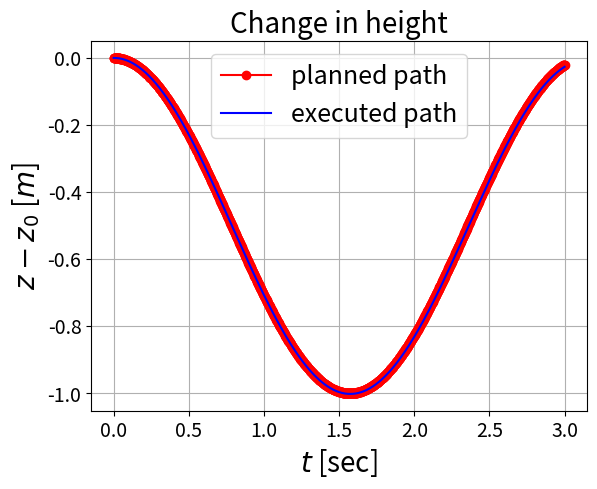

Here is the Python script that generated this plot:
import numpy as np 
import math
import  matplotlib.pyplot as plt
import matplotlib.pylab as pylab


class Drone2D:
    def __init__(self, 
                 k_f = 0.1,   # value of the thrust coefficient
                 I_x = 0.1,   # moment of inertia around the x-axis
                 m = 1.0,     # mass of the vehicle 
                 l = 0.5,     # distance between the center of mass and the propeller axis
                 
                 ):
        
        self.k_f = k_f
        self.I_x = I_x
        self.l = l
        self.m = m
        self.omega_1 = 0.0
        self.omega_2 = 0.0
        self.g = 9.81
        
        #State variables. z, y, phi, z_dot, y_dot, phi_dot
        self.X = np.array([0.0, 0.0, 0.0, 0.0, 0.0, 0.0])
        
        
        
    def get_thrust_and_moment(self):
        ''' Helper function which calculates and returns the collective thrust and moment about the X axis '''
        f_1 = self.k_f * self.omega_1 ** 2
        f_2 = self.k_f * self.omega_2 ** 2
        
        # c is often used to indicate "collectice thrust" 
        c = f_1 + f_2
        M_x = (f_1 - f_2) * self.l
        return c, M_x   
        
    @property
    def z_dot_dot(self):                   #5
        '''Calculates vertical(z) acceleration of drone.'''
        c, M_x = self.get_thrust_and_moment()
        
        phi = self.X[2]    #getting phi(horizental rotation) from global state vector
        #Formula for vertical accn
        a_z = self.g - c * math.cos(phi) / self.m
        return a_z
    
    @property
    def y_dot_dot(self):                     #6
        ''' Calculates lateral(y) acceleration of drone'''
        c, M_x = self.get_thrust_and_moment()
        
        phi = self.X[2]    #getting phi(horizental rotation) from global state vector
        # print(phi)
        #Formula for lateral accn
        a_y = c * math.sin(phi) / self.m
        return a_y
    
    @property
    def phi_dot_dot(self):                   #7
        c, M_x = self.get_thrust_and_moment()
        
        #Formula for angular horigental accn
        angular_acc = M_x / self.I_x
        return angular_acc
    
    
    # Advance state calculations
    def advance_state(self, dt):                  #4
        '''Advances the state of the drone forward by dt seconds.'''
        X_dot = np.array([
            self.X[3],
            self.X[4],
            self.X[5],
            self.z_dot_dot,                      #5
            self.y_dot_dot,                      #6
            self.phi_dot_dot                     #7
        ])
        
        # Change in state will be
        delta_x = X_dot * dt
        self.X = self.X + delta_x
        # print(self.X)
        return self.X
    
        '''
        This is compact and effective approach
        current_state = [z, z_dot]  (position, velocity)
        updated_state = [z_dot, z_dot_dot]    (velocity, accn)    Here velocity z_dot take from current global velocity and accn is taken from calculation of accn of drone at that instant
        
        As per theory, 
        we can get the position(Changed at that instant) by integrating velocity w.r.t dt(At that instant)   delta_z = z_dot * dt
        Update_Current_Position current.z = current.z + delta_z
        
        we can get the velocity(Changed at that instant) by integrating accn w.r.t dt(At that instant)       delta_z_dot = z_dot_dot * dt
        Update_Current_velocity current.z_dot = current.z_dot + delta_z_dot
        
        We can represt this in below form
        [z, z_dot] = [z, z_dot] + [delta_z_dot, delta_z_dot_dot] * dt
        
        self.X = [z, z_dot],            
        X_dot = [z_dot, z_dot_dot],  
        delta_x = X_dot * dt    
           
        self.X(Updated_current_state) =  self.X(Updated_current_state) + delta_x (Changed state at that instant)           
        '''
        
    
    def set_rotors_angular_velocities(self,linear_acc):
        """
        Objective: Need to track desired linner_accn without considering horizental angle(phi)[This horigental angle directly given inside decomposition thrust w.r.t bodyFrame]
        Sets self.omega_1 and self.omega_2 to realize the desired linear_acc. (Means w1^2 and w2^2 combinely need to achieve linear accn)
        Note that this is for vertical motion ONLY(So there is no need to varry w^2 values of rotor to perform pitching or rotational acceleration, so w^2 + w^2 = 2w^2 ). 
        It is assumed that rotational acceleration and phi is zero. (Because here just tracking lin accn, rotation of bodyFrame/horizental_rotaion(phi) can already directly integrated with decomposing thrusts)
        
        Deriving omega,
        F = kf * w^2
        w^2 = F/kf
        F = m*a
        Fnet = Fdown - Fup
             = m * g - m * linner_accn
          F  = m(g - linner_accn)
          
        Therefore w^2 = m(g - linner_accn)/kf
        Considering 2 motors tracking vertical motion without any difference in motors speed, w1^2 = w2^2 and w^2 = w1^2 + w2^2 = 2w^2 
        Finally w = sqrt(m(g - linner_accn)/2*kf)
        """
        
        omega = math.sqrt(self.m * (-linear_acc + self.g) /(2 * self.k_f))

        self.omega_1 = omega
        self.omega_2 = omega

        return self.omega_1, self.omega_2            #2
    
    
#Testing advance_state and set_rotors
# Start by generating a target trajectory and target vertical acceleration
total_time = 3.0
dt = 0.002
t = np.linspace(0.0, total_time, int(total_time/dt))

z_path= 0.5*np.cos(2*t)-0.5             # Trajectory path below one is target accn to track this trajectory
z_dot_dot_path= -2.0*np.cos(2*t)        # Based on this target vertical accn, motor generates the omega and state variables updates drone position using advanceState()


# Try to follow the trajectory. 
# Store the state history as we go.

drone = Drone2D()
drone_state_history = drone.X
for i in range(t.shape[0]-1):
    
    # setting the propeller velocities 
    drone.set_rotors_angular_velocities(z_dot_dot_path[i])            #1
    
    # calculating the new state vector 
    drone_state = drone.advance_state(dt)                             #3
    
    # generate a history of vertical positions for drone and arrange using vstack
    drone_state_history = np.vstack((drone_state_history, drone_state))            #8
    
    

#Ploting
plt.plot(t,z_path,linestyle='-',marker='o',color='red')
plt.plot(t,drone_state_history[:,0],linestyle='-',color='blue')
plt.grid()
plt.title('Change in height').set_fontsize(20)
plt.xlabel('$t$ [sec]').set_fontsize(20)
plt.ylabel('$z-z_0$ [$m$]').set_fontsize(20)
plt.xticks(fontsize = 14)
plt.yticks(fontsize = 14)
plt.legend(['planned path','executed path'],fontsize = 18)
plt.show()